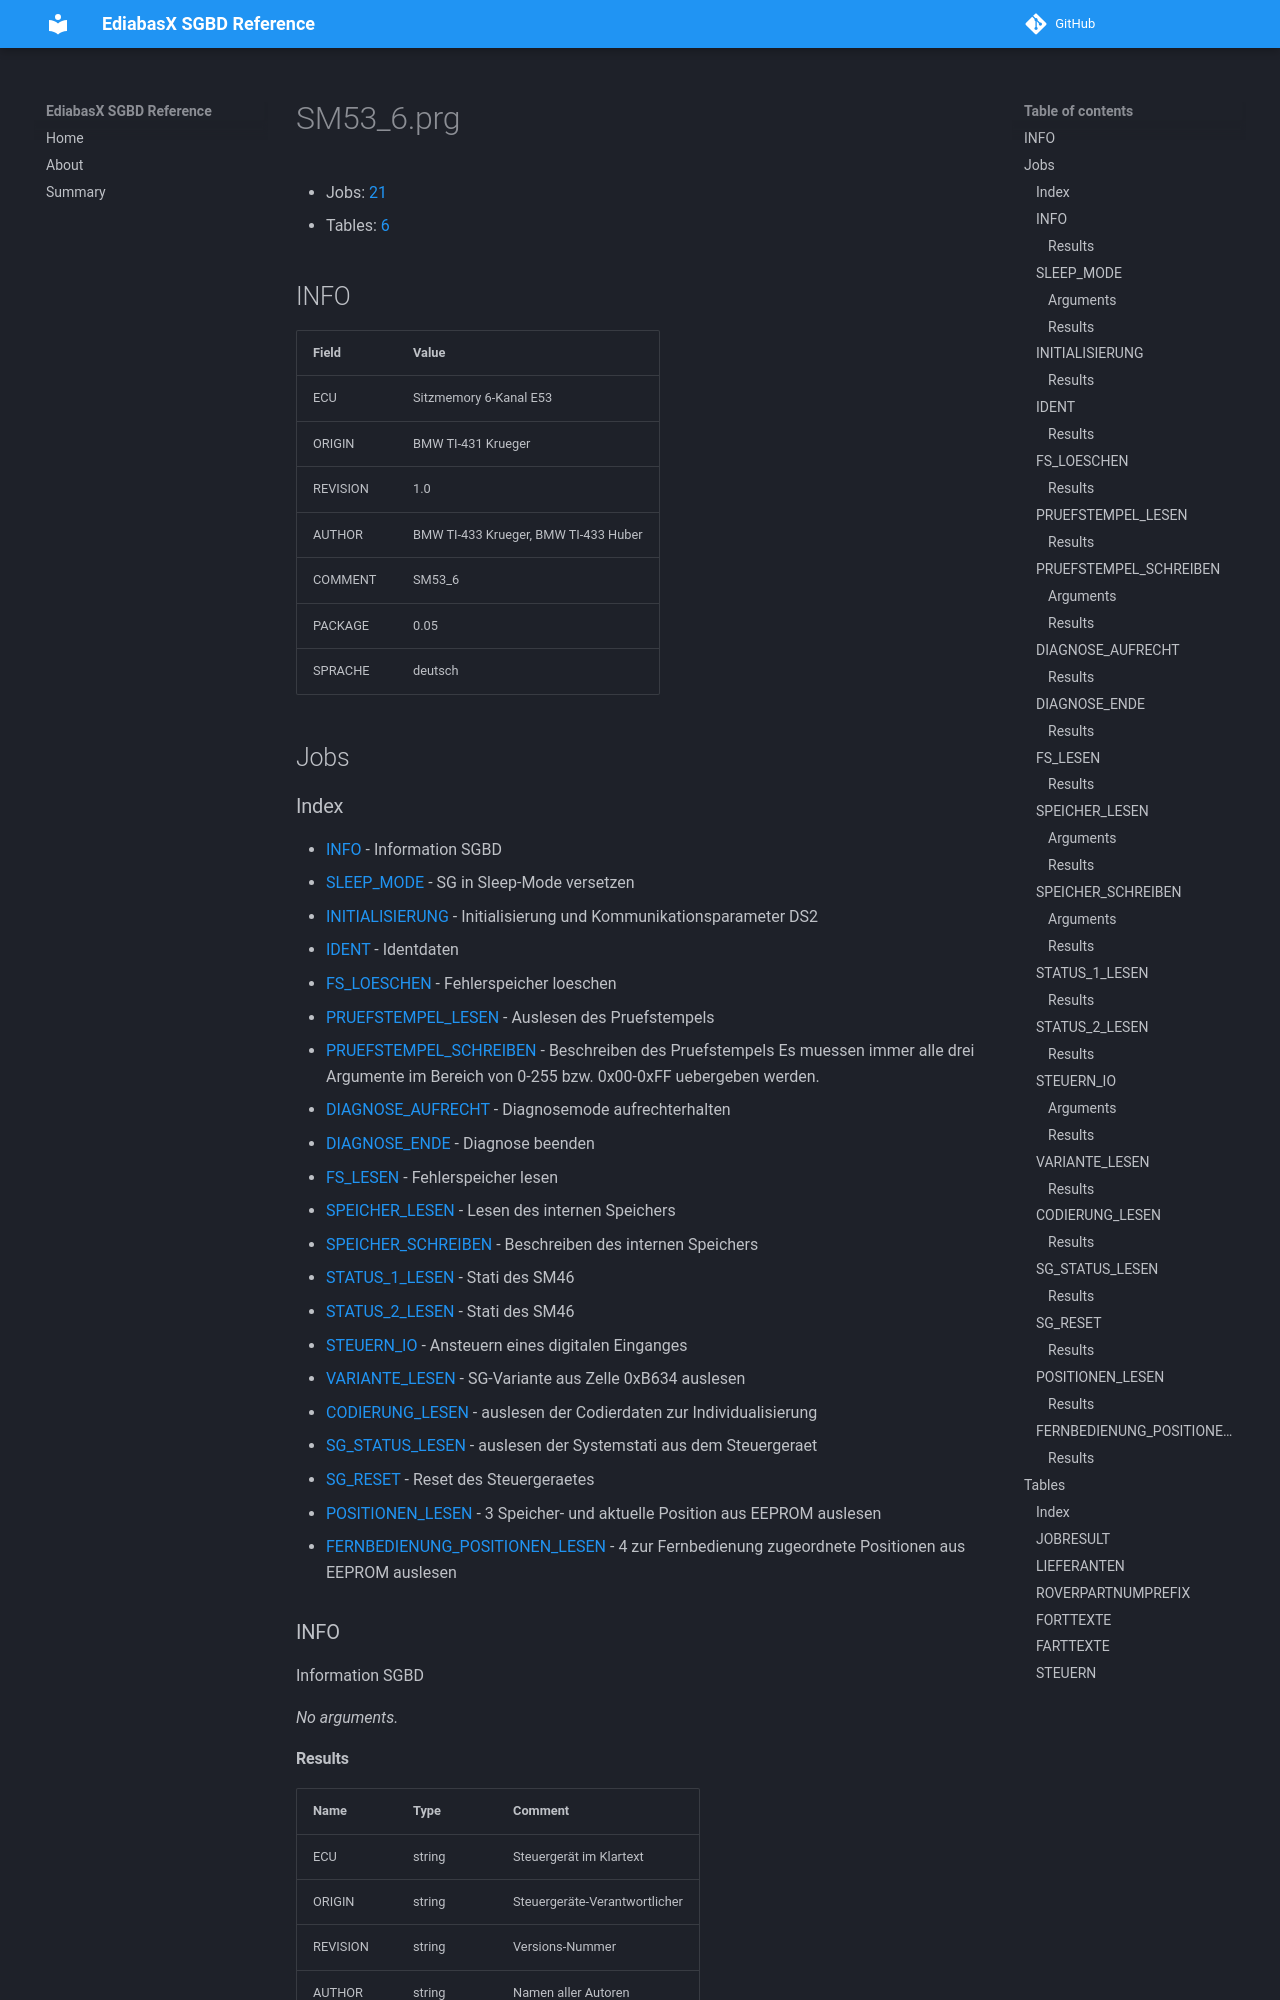

repository: emdzej/ediabasx-docs-sgbd · page: sgbd/SM53_6/index.html · generator: mkdocs

# SM53_6.prg

- Jobs: [21](#jobs)
- Tables: [6](#tables)

## INFO

| Field | Value |
| --- | --- |
| ECU | Sitzmemory 6-Kanal E53 |
| ORIGIN | BMW TI-431 Krueger |
| REVISION | 1.0 |
| AUTHOR | BMW TI-433 Krueger, BMW TI-433 Huber |
| COMMENT | SM53_6 |
| PACKAGE | 0.05 |
| SPRACHE | deutsch |

## Jobs
